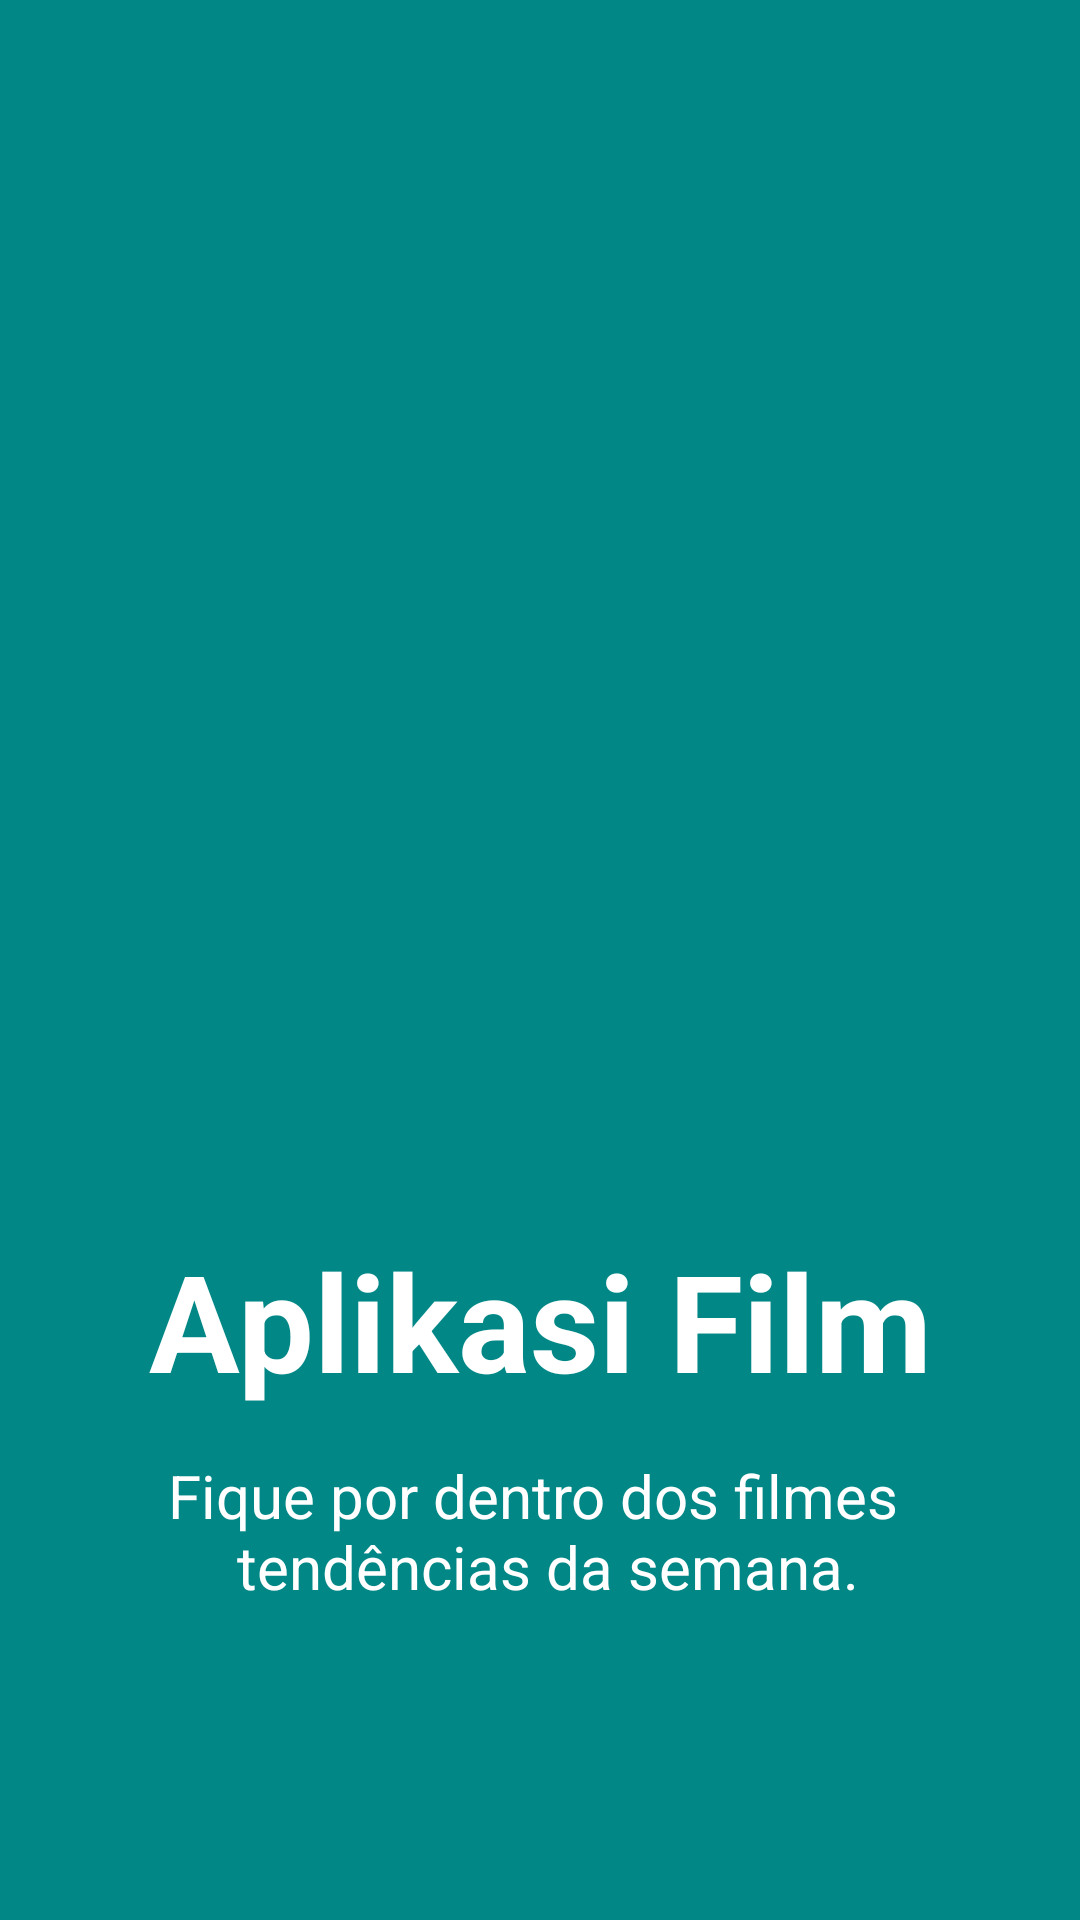

The Android layout XML behind this screen, and the referenced resources:
<!-- AndroidManifest.xml: application theme Theme.Application -->
<!-- res/layout/tela_splash.xml -->
<?xml version="1.0" encoding="utf-8"?>
<androidx.constraintlayout.widget.ConstraintLayout xmlns:android="http://schemas.android.com/apk/res/android"
    xmlns:app="http://schemas.android.com/apk/res-auto"
    xmlns:tools="http://schemas.android.com/tools"
    android:layout_width="match_parent"
    android:layout_height="match_parent"
    android:orientation="vertical"
    android:padding="8dp"
    android:background="@color/teal_700"
    tools:context=".presenter.view.SplashActivity">

    <ImageView
        android:id="@+id/image_tv"
        android:layout_width="300dp"
        android:layout_height="300dp"
        android:layout_marginBottom="150dp"
        android:gravity="center"
        android:src="@drawable/tv"
        app:layout_constraintBottom_toBottomOf="parent"
        app:layout_constraintEnd_toEndOf="parent"
        app:layout_constraintStart_toStartOf="parent"
        app:layout_constraintTop_toTopOf="parent" />

    <TextView
        android:id="@+id/nome_splash"
        android:layout_width="wrap_content"
        android:layout_height="wrap_content"
        android:text="@string/app_name"
        android:textColor="@color/white"
        android:textSize="45sp"
        android:textStyle="bold"
        android:layout_marginStart="10dp"
        android:layout_marginEnd="10dp"
        android:layout_marginTop="15dp"
        app:layout_constraintEnd_toEndOf="parent"
        app:layout_constraintStart_toStartOf="parent"
        app:layout_constraintTop_toBottomOf="@+id/image_tv" />


    <TextView
        android:id="@+id/descrition_txt"
        android:layout_width="wrap_content"
        android:layout_height="wrap_content"
        android:text="@string/splash_text"
        android:textColor="@color/white"
        android:textSize="20sp"
        android:gravity="center"
        android:layout_marginStart="10dp"
        android:layout_marginEnd="10dp"
        android:layout_marginTop="15dp"
        app:layout_constraintEnd_toEndOf="parent"
        app:layout_constraintStart_toStartOf="parent"
        app:layout_constraintTop_toBottomOf="@+id/nome_splash" />



</androidx.constraintlayout.widget.ConstraintLayout>
<!-- resources referenced by this layout -->
<resources>
  <string name="app_name">Aplikasi Film</string>
  <string name="splash_text">Fique por dentro dos filmes \n tendências da semana.</string>
  <style name="Theme.Application" parent="Theme.MaterialComponents.DayNight.DarkActionBar">
          
          <item name="colorPrimary">#15DDDC</item>
          <item name="colorPrimaryVariant">@color/purple_700</item>
          <item name="colorOnPrimary">@color/teal_700</item>
          
          <item name="colorSecondary">@color/teal_200</item>
          <item name="colorSecondaryVariant">@color/teal_700</item>
          <item name="colorOnSecondary">@color/black</item>
          
          <item name="android:statusBarColor" tools:targetApi="l">?attr/colorPrimaryVariant</item>
          
      </style>
  <!-- not gathered from this repository: default colours our renderer supplied (Android Studio template values) -->
  <color name="purple_700">#FF3700B3</color>
  <color name="teal_200">#FF03DAC5</color>
  <color name="teal_700">#FF018786</color>
  <color name="black">#FF000000</color>
  <color name="white">#FFFFFFFF</color>
</resources>
